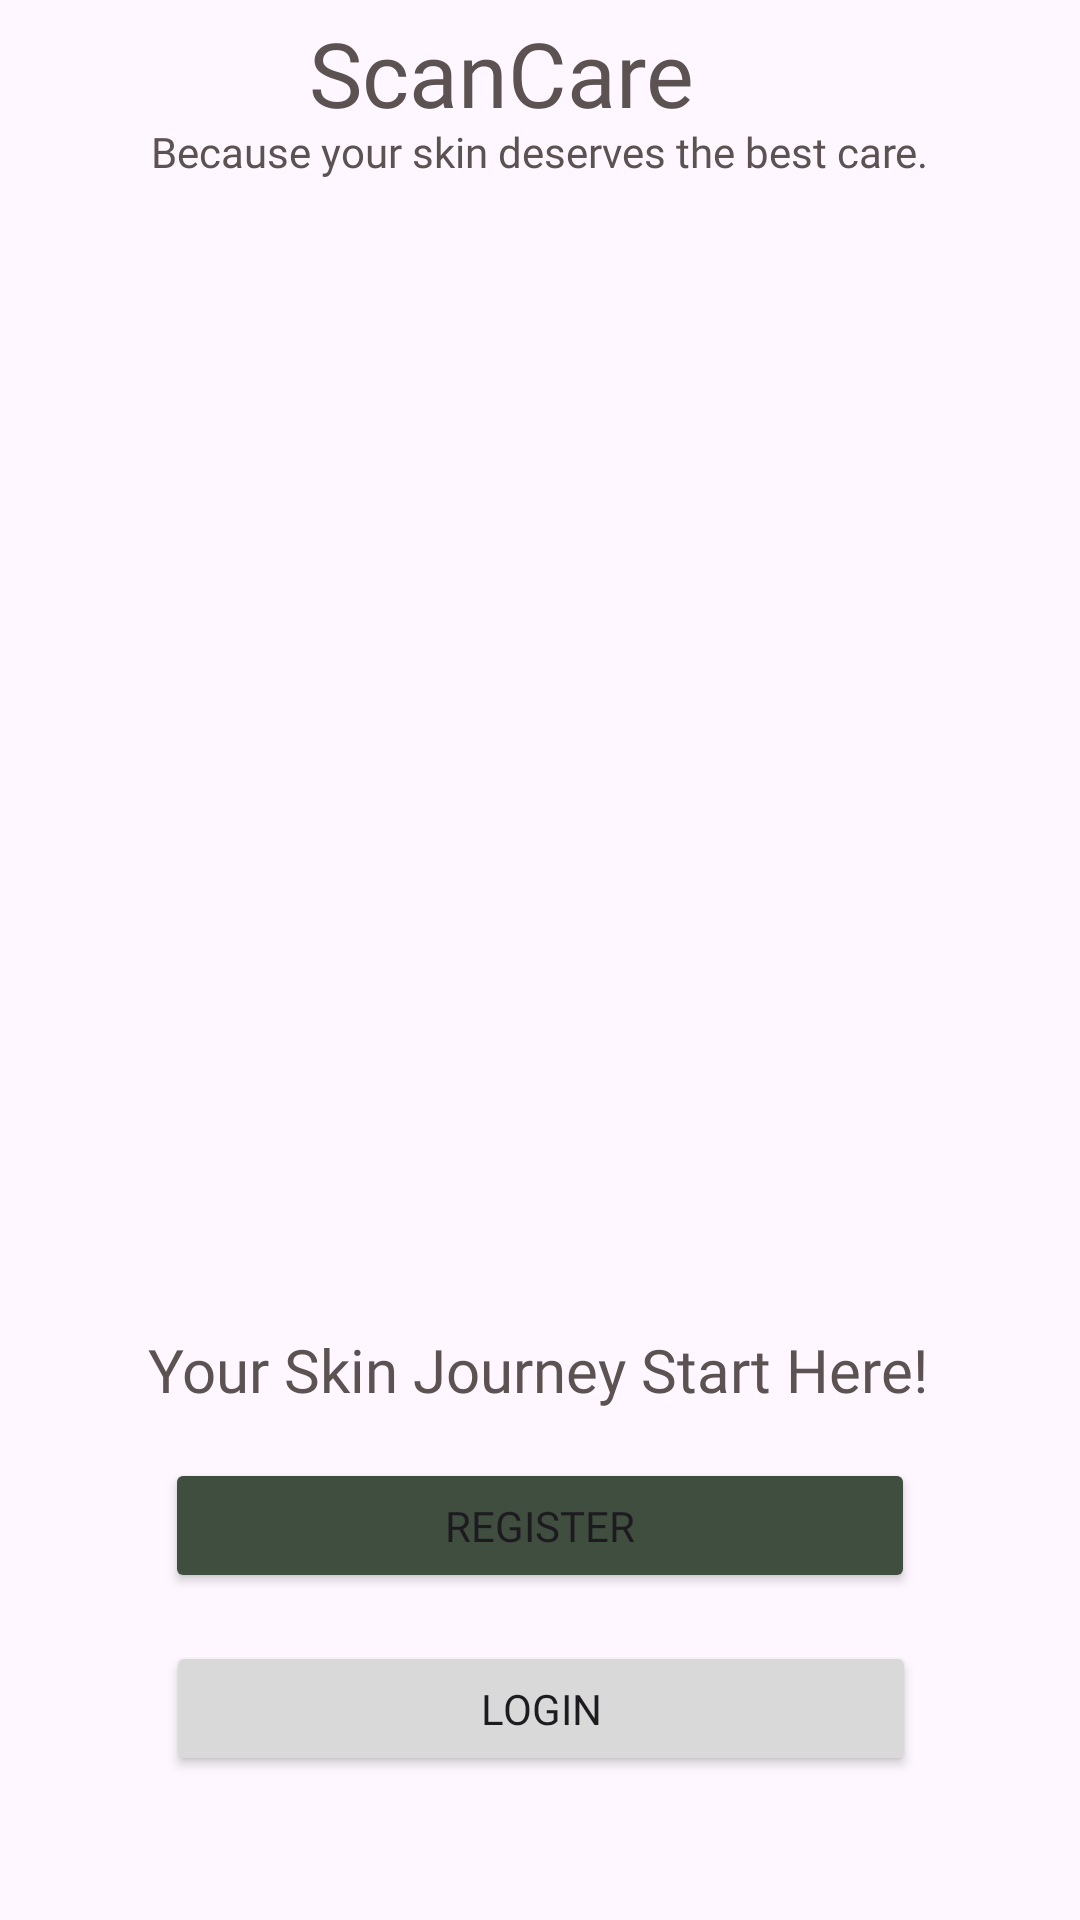

Android layout source for this screen:
<!-- AndroidManifest.xml: application theme Theme.ScanCare -->
<!-- res/layout/activity_welcome.xml -->
<?xml version="1.0" encoding="utf-8"?>
<androidx.constraintlayout.widget.ConstraintLayout xmlns:android="http://schemas.android.com/apk/res/android"
    xmlns:app="http://schemas.android.com/apk/res-auto"
    xmlns:tools="http://schemas.android.com/tools"
    android:layout_width="match_parent"
    android:layout_height="match_parent"
    tools:context=".ui.welcome.WelcomeActivity">

    <ImageView
        android:id="@+id/imageView3"
        android:layout_width="wrap_content"
        android:layout_height="wrap_content"
        android:layout_marginBottom="140dp"
        app:layout_constraintBottom_toBottomOf="parent"
        app:layout_constraintStart_toStartOf="parent"
        app:srcCompat="@drawable/bg_welcome" />

    <TextView
        android:id="@+id/appName"
        android:layout_width="162dp"
        android:layout_height="37dp"
        android:layout_marginStart="8dp"
        android:layout_marginTop="4dp"
        android:fontFamily="@font/poppinsbold"
        android:text="@string/app_name"
        android:textColor="@color/brown"
        android:textSize="30sp"
        app:layout_constraintEnd_toEndOf="parent"
        app:layout_constraintStart_toStartOf="parent"
        app:layout_constraintTop_toTopOf="parent" />

    <TextView
        android:id="@+id/tagline"
        android:layout_width="wrap_content"
        android:layout_height="wrap_content"
        android:fontFamily="@font/poppinssemibold"
        android:text="@string/tagline1"
        android:textColor="@color/brown"
        android:textSize="14sp"
        app:layout_constraintEnd_toEndOf="parent"
        app:layout_constraintStart_toStartOf="parent"
        app:layout_constraintTop_toBottomOf="@+id/appName" />

    <TextView
        android:id="@+id/tagline2"
        android:layout_width="wrap_content"
        android:layout_height="wrap_content"
        android:layout_marginBottom="170dp"
        android:text="@string/tagline2"
        android:textColor="@color/brown"
        android:textSize="20sp"
        android:fontFamily="@font/poppinssemibold"
        app:layout_constraintBottom_toBottomOf="parent"
        app:layout_constraintEnd_toEndOf="parent"
        app:layout_constraintHorizontal_bias="0.493"
        app:layout_constraintStart_toStartOf="parent" />

    <Button
        android:id="@+id/welcomeBtnRegister"
        android:layout_width="250dp"
        android:layout_height="45dp"
        android:layout_marginTop="16dp"
        android:text="@string/register"
        android:fontFamily="@font/poppinsbold"
        android:backgroundTint="@color/green"
        app:layout_constraintEnd_toEndOf="parent"
        app:layout_constraintStart_toStartOf="parent"
        app:layout_constraintTop_toBottomOf="@+id/tagline2" />

    <Button
        android:id="@+id/welcomeBtnLogin"
        android:layout_width="250dp"
        android:layout_height="45dp"
        android:layout_marginTop="8dp"
        android:layout_marginBottom="40dp"
        android:backgroundTint="@color/whitegrey"
        android:fontFamily="@font/poppinsbold"
        android:text="@string/login"
        app:layout_constraintBottom_toBottomOf="parent"
        app:layout_constraintEnd_toEndOf="parent"
        app:layout_constraintHorizontal_bias="0.504"
        app:layout_constraintStart_toStartOf="parent"
        app:layout_constraintTop_toBottomOf="@+id/welcomeBtnRegister" />
</androidx.constraintlayout.widget.ConstraintLayout>
<!-- resources referenced by this layout -->
<resources>
  <color name="brown">#5B5251</color>
  <color name="green">#3F4E3F</color>
  <color name="whitegrey">#D9D9D9</color>
  <string name="app_name">ScanCare</string>
  <string name="login">Login</string>
  <string name="register">Register</string>
  <string name="tagline1">Because your skin deserves the best care.</string>
  <string name="tagline2">Your Skin Journey Start Here!</string>
  <style name="Theme.ScanCare" parent="Base.Theme.ScanCare" />
  <style name="Base.Theme.ScanCare" parent="Theme.Material3.DayNight.NoActionBar">
          
          <item name="colorPrimary" tools:targetApi="l">@color/olive</item>
          <item name="colorPrimaryVariant">@color/olive</item>
      </style>
  <color name="olive">#698269</color>
</resources>
